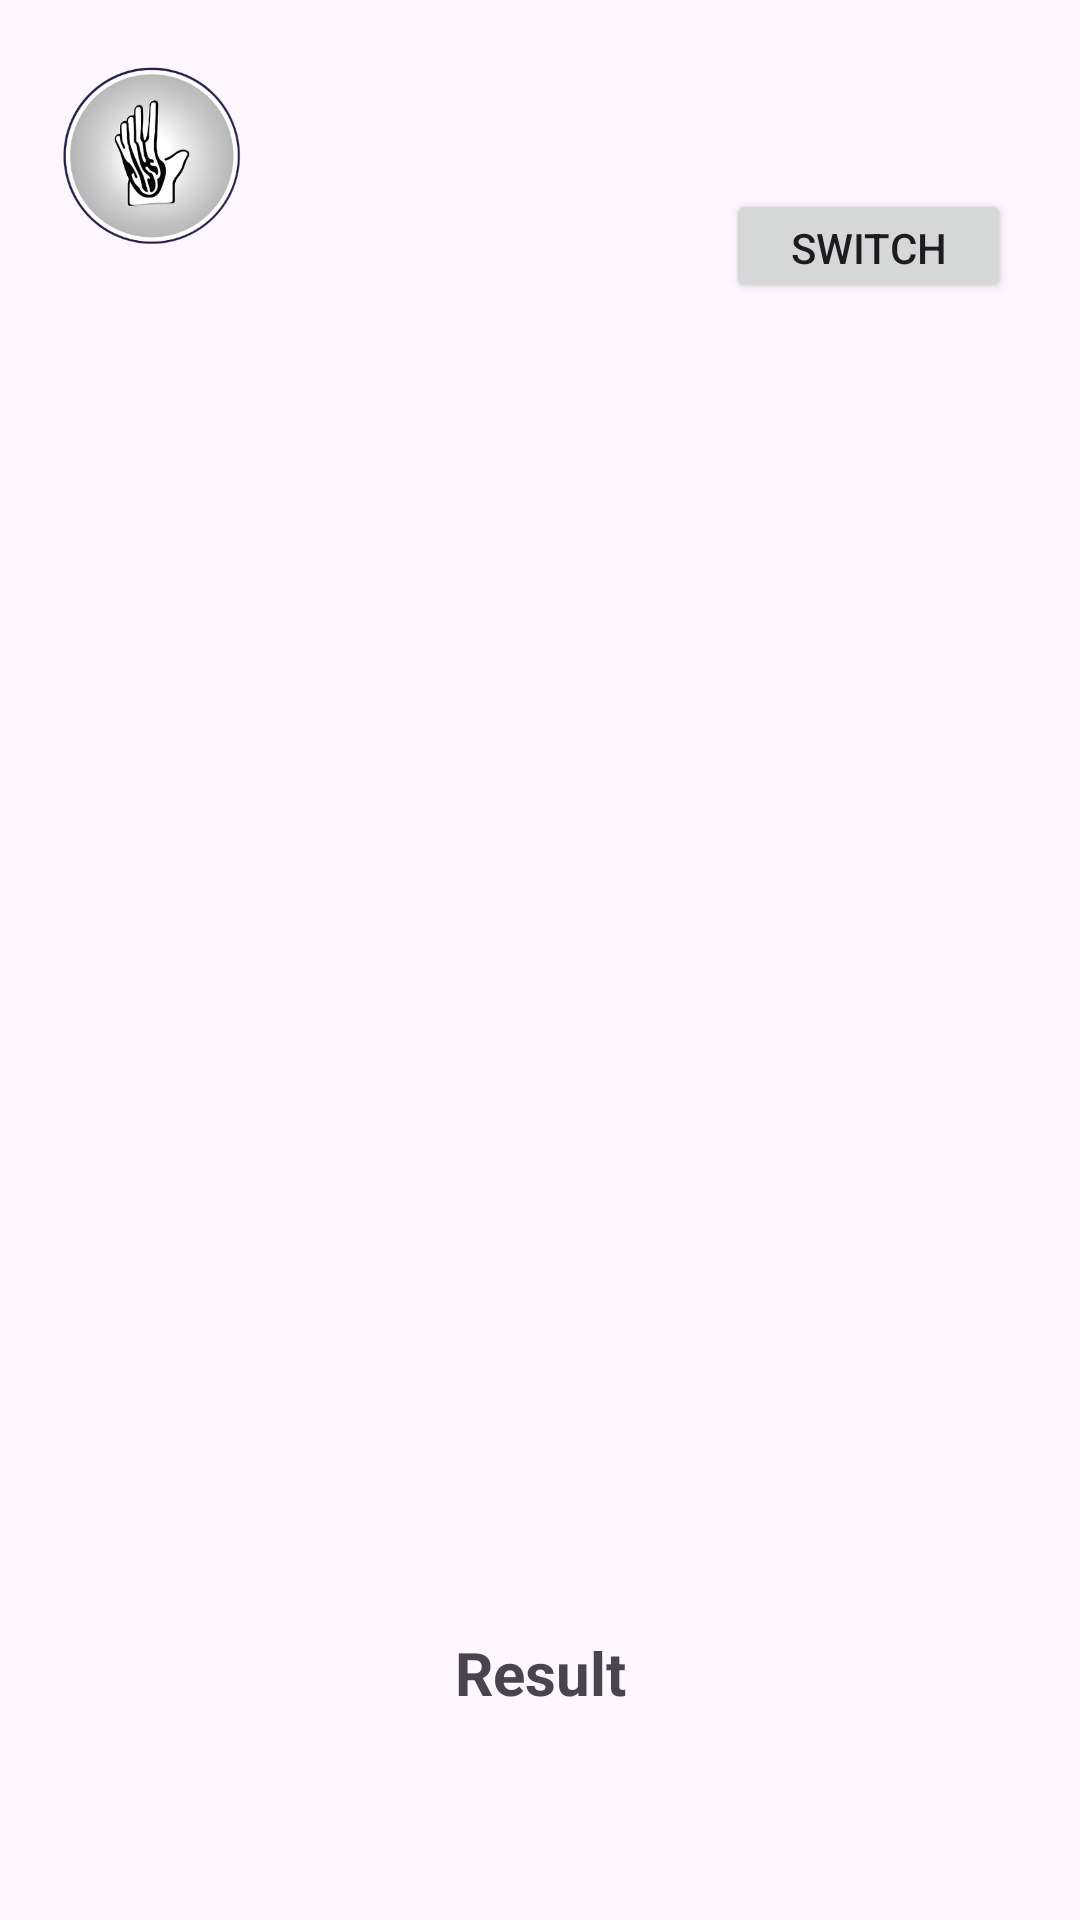

Here is an Android app screen rendered from its layout file. Give the layout XML and the strings, colors and styles it references.
<!-- AndroidManifest.xml: application theme Theme.TubesRPLL -->
<!-- res/layout/activity_translate_video_bisindo_to_text.xml -->
<ScrollView xmlns:android="http://schemas.android.com/apk/res/android"
    android:layout_width="match_parent"
    android:layout_height="match_parent"
    xmlns:app="http://schemas.android.com/apk/res-auto"
    xmlns:tools="http://schemas.android.com/tools"
    android:fillViewport="true"
    android:scrollbars="vertical">

    <androidx.constraintlayout.widget.ConstraintLayout
        android:layout_width="match_parent"
        android:layout_height="wrap_content"
        android:id="@+id/main"
        tools:context=".view.TranslateVideoBISINDOToText">

        <ImageView
            android:id="@+id/imageView"
            android:layout_width="71dp"
            android:layout_height="74dp"
            android:layout_marginStart="15dp"
            android:layout_marginTop="15dp"
            app:layout_constraintStart_toStartOf="parent"
            app:layout_constraintTop_toTopOf="parent"
            app:srcCompat="@mipmap/ic_launcher_background" />

        <TextureView
            android:id="@+id/textureView"
            android:layout_width="285dp"
            android:layout_height="387dp"
            android:layout_marginStart="60dp"
            android:layout_marginTop="20dp"
            app:layout_constraintStart_toStartOf="parent"
            app:layout_constraintTop_toBottomOf="@+id/imageView" />

        <Button
            android:id="@+id/buttonSwitchCamera"
            android:layout_width="95dp"
            android:layout_height="38dp"
            android:layout_marginEnd="8dp"
            android:layout_marginBottom="8dp"
            android:onClick="switchCamera"
            android:text="Switch"
            app:layout_constraintEnd_toEndOf="@id/textureView"
            app:layout_constraintBottom_toTopOf="@id/textureView" />

        <TextView
            android:id="@+id/textView6"
            android:layout_width="wrap_content"
            android:layout_height="wrap_content"
            android:layout_marginTop="48dp"
            android:text="Result"
            android:textSize="20sp"
            android:textStyle="bold"
            app:layout_constraintEnd_toEndOf="parent"
            app:layout_constraintStart_toStartOf="parent"
            app:layout_constraintTop_toBottomOf="@+id/textureView" />

        <ImageView
            android:id="@+id/imageViewResult"
            android:layout_width="wrap_content"
            android:layout_height="wrap_content"
            android:layout_marginTop="20dp"
            app:layout_constraintEnd_toEndOf="parent"
            app:layout_constraintStart_toStartOf="parent"
            app:layout_constraintTop_toBottomOf="@+id/textView6"
            tools:srcCompat="@tools:sample/avatars" />

    </androidx.constraintlayout.widget.ConstraintLayout>

</ScrollView>
<!-- resources referenced by this layout -->
<resources>
  <!-- mipmap ic_launcher_background: webp bitmap (mipmap-hdpi, 10928 bytes) -->
  <style name="Theme.TubesRPLL" parent="Base.Theme.TubesRPLL" />
  <style name="Base.Theme.TubesRPLL" parent="Theme.Material3.DayNight.NoActionBar">
          
          
      </style>
</resources>
